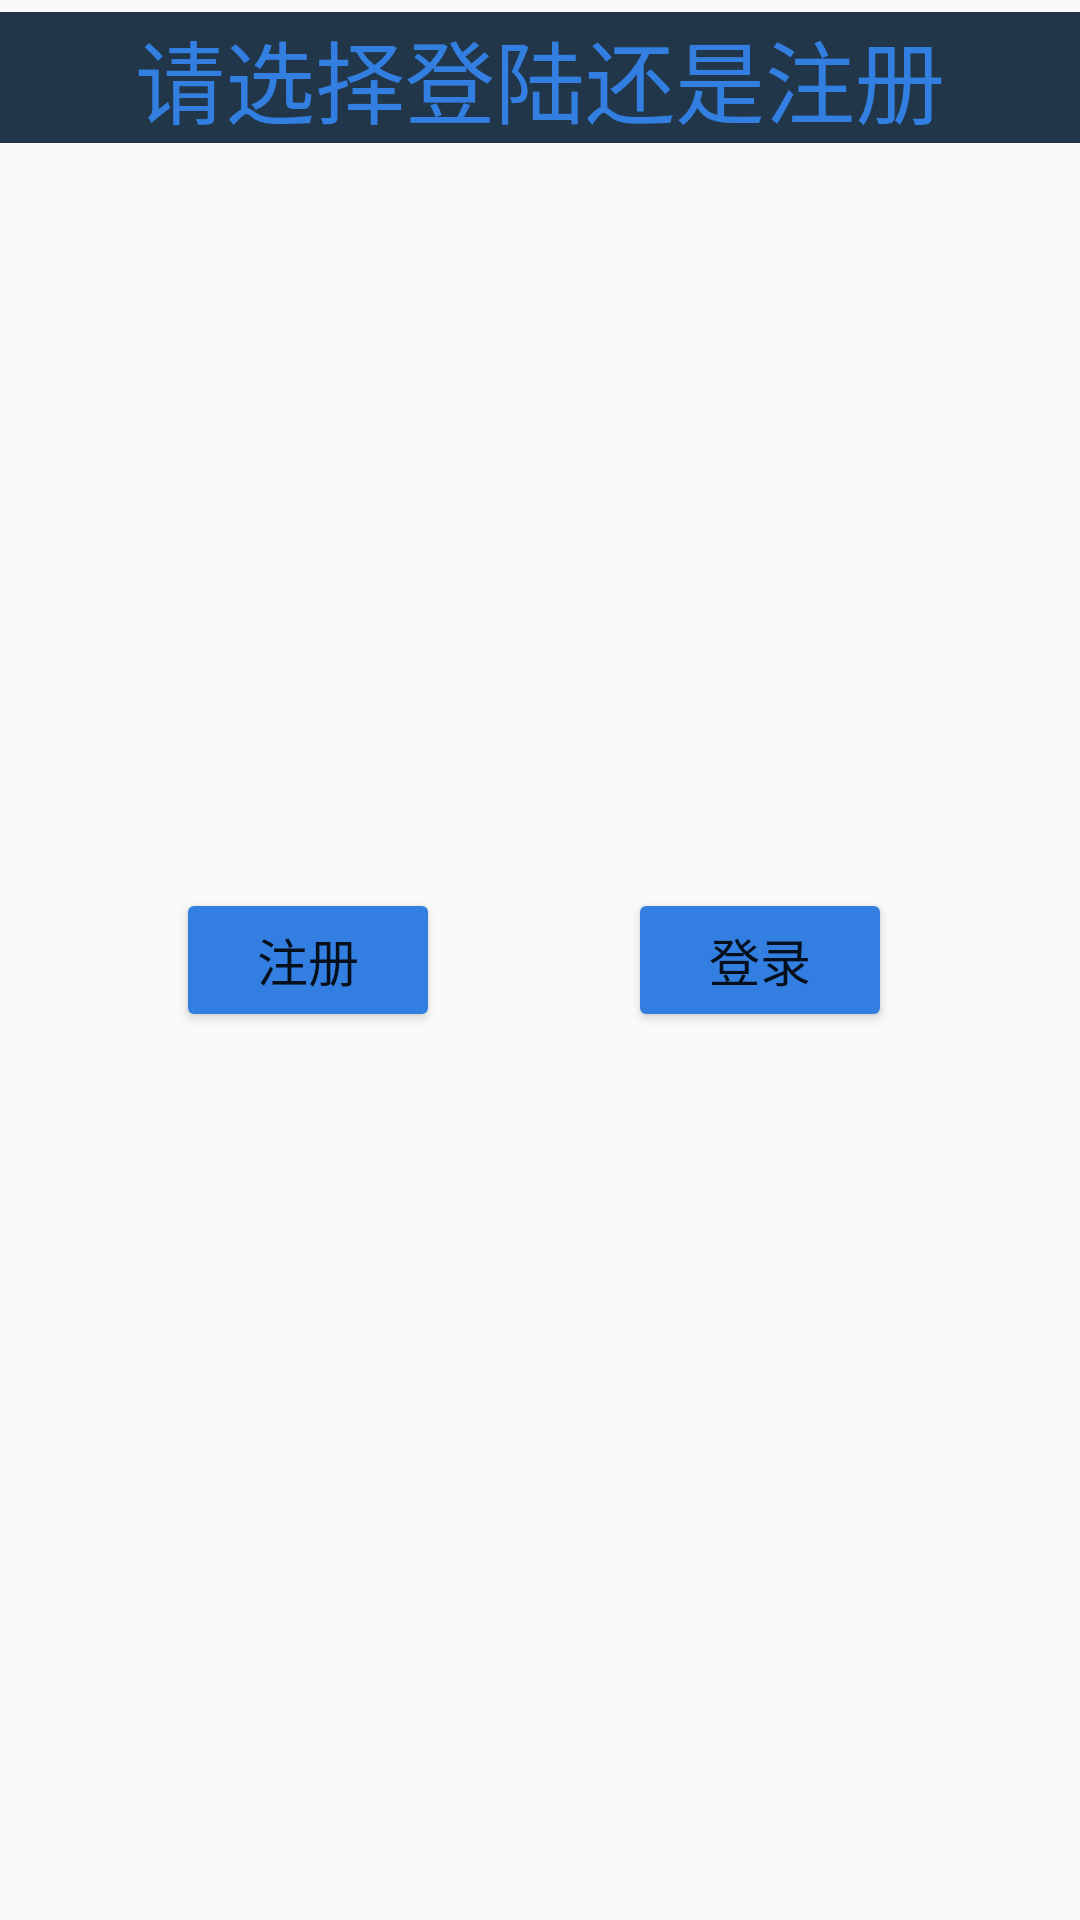

Here is an Android app screen rendered from its layout file. Give the layout XML and the strings, colors and styles it references.
<!-- AndroidManifest.xml: application theme Theme.UserLogin -->
<!-- res/layout/activity_choose.xml -->
<?xml version="1.0" encoding="utf-8"?>
<androidx.constraintlayout.widget.ConstraintLayout xmlns:android="http://schemas.android.com/apk/res/android"
    xmlns:app="http://schemas.android.com/apk/res-auto"
    xmlns:tools="http://schemas.android.com/tools"
    android:layout_width="match_parent"
    android:layout_height="match_parent"
    android:background="@drawable/city"
    android:tooltipText="请选择注册还是登录账号"
    tools:context=".choose">


    <TextView
        android:id="@+id/title"
        android:layout_width="0dp"
        android:layout_height="wrap_content"
        android:layout_marginTop="4dp"
        android:background="#213749"
        android:gravity="center_horizontal|center"
        android:singleLine="true"
        android:text="请选择登陆还是注册"

        android:textColor="@color/buttonColor"
        android:textSize="30sp"
        app:layout_constraintEnd_toEndOf="parent"
        app:layout_constraintHorizontal_bias="0.0"
        app:layout_constraintStart_toStartOf="parent"
        app:layout_constraintTop_toTopOf="parent" />

    <Button
        android:id="@+id/button1"
        android:layout_width="wrap_content"
        android:layout_height="wrap_content"
        android:layout_marginStart="16dp"
        android:layout_marginEnd="20dp"
        android:backgroundTint="@color/buttonColor"
        android:text="注册"
        android:textSize="17sp"
        app:layout_constraintBaseline_toBaselineOf="@+id/button2"
        app:layout_constraintEnd_toStartOf="@+id/button2"
        app:layout_constraintStart_toStartOf="parent"/>

    <Button
        android:id="@+id/button2"
        android:layout_width="wrap_content"
        android:layout_height="wrap_content"
        android:layout_marginEnd="20dp"
        android:backgroundTint="@color/buttonColor"
        android:text="登录"
        android:textSize="17sp"
        app:layout_constraintBottom_toBottomOf="parent"
        app:layout_constraintEnd_toEndOf="parent"
        app:layout_constraintStart_toEndOf="@+id/button1"
        app:layout_constraintTop_toTopOf="parent"/>

</androidx.constraintlayout.widget.ConstraintLayout>
<!-- resources referenced by this layout -->
<resources>
  <color name="buttonColor">#337EE1</color>
  <style name="Theme.UserLogin" parent="Theme.MaterialComponents.DayNight.DarkActionBar.Bridge">
          
          <item name="colorPrimary">@color/purple_500</item>
          <item name="colorPrimaryVariant">@color/purple_700</item>
          <item name="colorOnPrimary">@color/white</item>
          
          <item name="colorSecondary">@color/teal_200</item>
          <item name="colorSecondaryVariant">@color/teal_700</item>
          <item name="colorOnSecondary">@color/black</item>
          
          <item name="android:statusBarColor">?attr/colorPrimaryVariant</item>
          
      </style>
  <color name="purple_500">#FF6200EE</color>
  <color name="purple_700">#FF3700B3</color>
  <color name="white">#FFFFFFFF</color>
  <color name="teal_200">#FF03DAC5</color>
  <color name="teal_700">#FF018786</color>
  <color name="black">#FF000000</color>
</resources>
